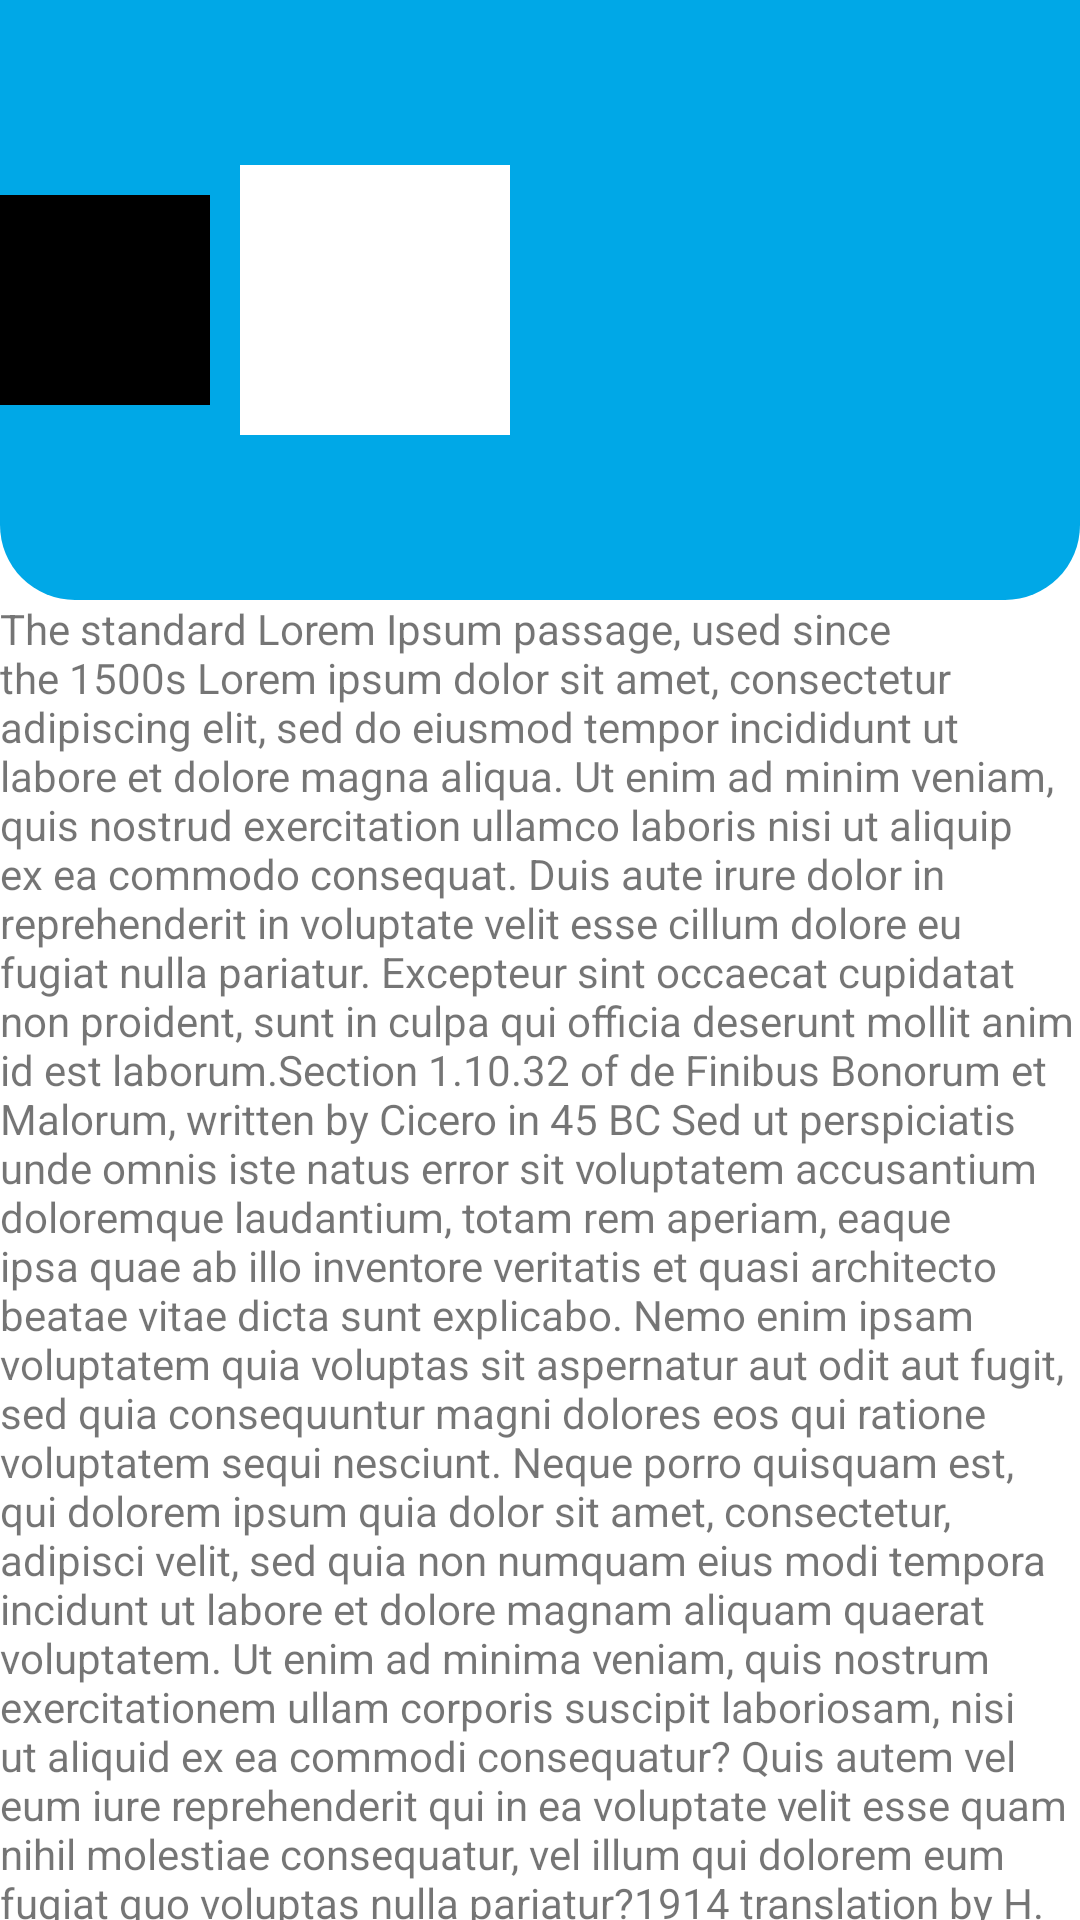

Layout XML and referenced resources for this Android screen:
<!-- AndroidManifest.xml: application theme Theme.GalaxyOneJava -->
<!-- res/layout/activity_motion_demo.xml -->
<?xml version="1.0" encoding="utf-8"?>
<androidx.constraintlayout.motion.widget.MotionLayout xmlns:android="http://schemas.android.com/apk/res/android"
    xmlns:app="http://schemas.android.com/apk/res-auto"
    xmlns:tools="http://schemas.android.com/tools"
    android:layout_width="match_parent"
    android:layout_height="match_parent"
    app:layoutDescription="@xml/activity_motion_demo_scene"
    tools:context=".ui.motion.MotionDemoActivity">

    <RelativeLayout
        android:id="@+id/root"
        android:layout_width="match_parent"
        android:layout_height="150dp"
        android:background="@color/primary" />

    <RelativeLayout
        android:id="@+id/root1"
        android:layout_width="match_parent"
        android:layout_height="50dp"
        android:alpha="1"
        android:background="@drawable/background_motion"
        app:layout_constraintLeft_toLeftOf="parent"
        app:layout_constraintRight_toRightOf="parent"
        app:layout_constraintTop_toBottomOf="@id/root" />

    <RelativeLayout
        android:id="@+id/icon1"
        android:layout_width="70dp"
        android:layout_height="70dp"
        android:background="@color/black"
        app:layout_constraintBottom_toBottomOf="@id/root1"
        app:layout_constraintLeft_toLeftOf="parent"
        app:layout_constraintTop_toTopOf="parent" />

    <RelativeLayout
        android:id="@+id/icon2"
        android:layout_width="90dp"
        android:layout_height="90dp"
        android:layout_marginLeft="10dp"
        android:background="@color/white"
        app:layout_constraintBottom_toBottomOf="@id/root1"
        app:layout_constraintLeft_toRightOf="@id/icon1"
        app:layout_constraintTop_toTopOf="parent" />

    <androidx.core.widget.NestedScrollView
        android:id="@+id/scroll"
        android:layout_width="match_parent"
        android:layout_height="wrap_content"
        android:paddingBottom="50dp"
        app:layout_constraintLeft_toLeftOf="parent"
        app:layout_constraintRight_toRightOf="parent"
        app:layout_constraintTop_toBottomOf="@id/root1">


        <TextView

            android:id="@+id/tvTitlexxx"
            android:layout_width="match_parent"
            android:layout_height="wrap_content"
            android:text="@string/long_text" />


    </androidx.core.widget.NestedScrollView>

</androidx.constraintlayout.motion.widget.MotionLayout>
<!-- resources referenced by this layout -->
<resources>
  <color name="black">#FF000000</color>
  <color name="primary">#00A8E7</color>
  <color name="white">#FFFFFFFF</color>
  <!-- drawable background_motion (drawable) -->
  <?xml version="1.0" encoding="UTF-8"?>
  <shape xmlns:android="http://schemas.android.com/apk/res/android"
      android:shape="rectangle">
      <corners
          android:bottomLeftRadius="25dp"
          android:bottomRightRadius="25dp" />
      <solid android:color="@color/primary" />
  </shape>
  <string name="long_text">The standard Lorem Ipsum passage, used since the 1500s
  "Lorem ipsum dolor sit amet, consectetur adipiscing elit, sed do eiusmod tempor incididunt ut labore et dolore magna aliqua. Ut enim ad minim veniam, quis nostrud exercitation ullamco laboris nisi ut aliquip ex ea commodo consequat. Duis aute irure dolor in reprehenderit in voluptate velit esse cillum dolore eu fugiat nulla pariatur. Excepteur sint occaecat cupidatat non proident, sunt in culpa qui officia deserunt mollit anim id est laborum."
  
  Section 1.10.32 of "de Finibus Bonorum et Malorum", written by Cicero in 45 BC
  "Sed ut perspiciatis unde omnis iste natus error sit voluptatem accusantium doloremque laudantium, totam rem aperiam, eaque ipsa quae ab illo inventore veritatis et quasi architecto beatae vitae dicta sunt explicabo. Nemo enim ipsam voluptatem quia voluptas sit aspernatur aut odit aut fugit, sed quia consequuntur magni dolores eos qui ratione voluptatem sequi nesciunt. Neque porro quisquam est, qui dolorem ipsum quia dolor sit amet, consectetur, adipisci velit, sed quia non numquam eius modi tempora incidunt ut labore et dolore magnam aliquam quaerat voluptatem. Ut enim ad minima veniam, quis nostrum exercitationem ullam corporis suscipit laboriosam, nisi ut aliquid ex ea commodi consequatur? Quis autem vel eum iure reprehenderit qui in ea voluptate velit esse quam nihil molestiae consequatur, vel illum qui dolorem eum fugiat quo voluptas nulla pariatur?"
  
  1914 translation by H. Rackham
  "But I must explain to you how all this mistaken idea of denouncing pleasure and praising pain was born and I will give you a complete account of the system, and expound the actual teachings of the great explorer of the truth, the master-builder of human happiness. No one rejects, dislikes, or avoids pleasure itself, because it is pleasure, but because those who do not know how to pursue pleasure rationally encounter consequences that are extremely painful. Nor again is there anyone who loves or pursues or desires to obtain pain of itself, because it is pain, but because occasionally circumstances occur in which toil and pain can procure him some great pleasure. To take a trivial example, which of us ever undertakes laborious physical exercise, except to obtain some advantage from it? But who has any right to find fault with a man who chooses to enjoy a pleasure that has no annoying consequences, or one who avoids a pain that produces no resultant pleasure?"</string>
  <style name="Theme.GalaxyOneJava" parent="Theme.MaterialComponents.DayNight.DarkActionBar">
          
          <item name="colorPrimary">@color/purple_500</item>
          <item name="colorPrimaryVariant">@color/purple_700</item>
          <item name="colorOnPrimary">@color/white</item>
          
          <item name="colorSecondary">@color/teal_200</item>
          <item name="colorSecondaryVariant">@color/teal_700</item>
          <item name="colorOnSecondary">@color/black</item>
          
          <item name="android:statusBarColor">?attr/colorPrimaryVariant</item>
          
      </style>
  <color name="purple_500">#FF6200EE</color>
  <color name="purple_700">#FF3700B3</color>
  <color name="teal_200">#FF03DAC5</color>
  <color name="teal_700">#FF018786</color>
</resources>
